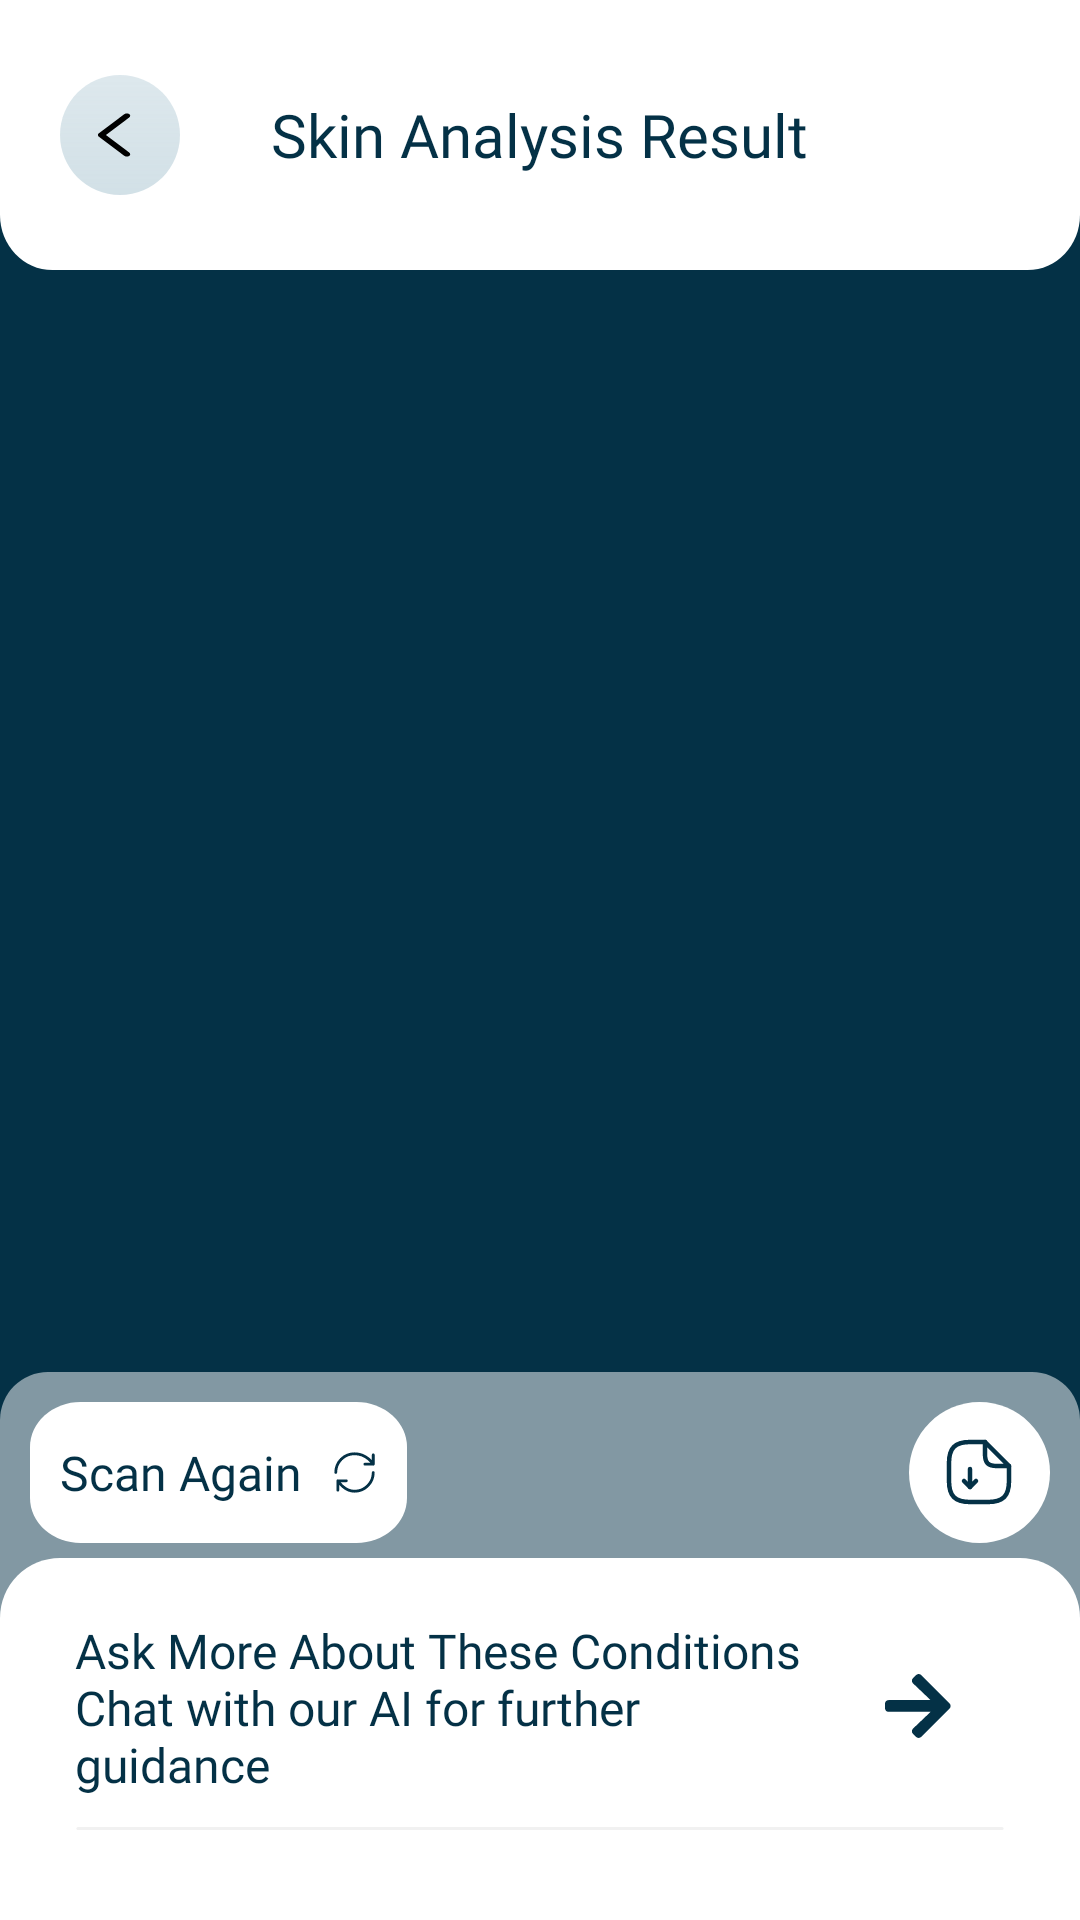

Layout XML and referenced resources for this Android screen:
<!-- AndroidManifest.xml: application theme Theme.DermaScan -->
<!-- res/layout/activity_scan_results.xml -->
<?xml version="1.0" encoding="utf-8"?>
<androidx.constraintlayout.widget.ConstraintLayout xmlns:android="http://schemas.android.com/apk/res/android"
    xmlns:app="http://schemas.android.com/apk/res-auto"
    xmlns:tools="http://schemas.android.com/tools"
    android:id="@+id/main"
    android:background="@color/white"
    android:layout_width="match_parent"
    android:layout_height="match_parent"
    tools:context=".scan.ScanResultsActivity">

    <ImageView
        android:id="@+id/scannedImage"
        android:layout_width="match_parent"
        android:layout_height="match_parent"
        android:layout_marginTop="-20dp"
        android:layout_marginBottom="-10dp"
        android:scaleType="centerCrop"
        android:background="@color/DarkBlue"
        app:layout_constraintEnd_toEndOf="parent"
        app:layout_constraintStart_toStartOf="parent"
        app:layout_constraintTop_toBottomOf="@+id/frameLayout2" />


    <FrameLayout
        android:id="@+id/frameLayout2"
        android:layout_width="match_parent"
        android:layout_height="wrap_content"
        android:background="@drawable/background_white_lower_round"
        app:layout_constraintEnd_toEndOf="parent"
        app:layout_constraintStart_toStartOf="parent"
        app:layout_constraintTop_toTopOf="parent">


        <FrameLayout
            android:id="@+id/backButton"
            android:layout_width="wrap_content"
            android:layout_height="wrap_content"
            android:layout_marginStart="20dp"
            android:layout_gravity="center|left">

            <ImageView
                android:id="@+id/ProfileViewButton"
                android:layout_width="40dp"
                android:layout_height="match_parent"
                android:src="@drawable/background_circle_white_blur" />

            <ImageView
                android:id="@+id/ProfileViewButtonIcon"
                android:layout_width="wrap_content"
                android:layout_height="wrap_content"
                android:layout_gravity="center"
                android:src="@drawable/ic_back_arrow" />
        </FrameLayout>
        
        <TextView
            android:layout_width="wrap_content"
            android:layout_height="wrap_content"
            android:text="Skin Analysis Result"
            android:textColor="@color/DarkBlue"
            android:fontFamily="@font/konkhmer_sleokchher"
            android:textSize="20sp"
            android:layout_gravity="center_vertical|center"/>


    </FrameLayout>
    




    <FrameLayout
        android:id="@+id/frameLayout4"
        android:layout_width="match_parent"
        android:layout_height="wrap_content"

        android:background="@drawable/background_white_transparent_upper_round"
        app:layout_constraintBottom_toBottomOf="parent"
        app:layout_constraintEnd_toEndOf="parent"
        app:layout_constraintStart_toStartOf="parent"
        tools:ignore="MissingConstraints">



        <LinearLayout
            android:id="@+id/scanAgainButton"
            android:layout_width="wrap_content"
            android:layout_height="wrap_content"
            android:layout_gravity="top|left"
            android:layout_marginTop="10dp"
            android:layout_marginBottom="5dp"
            android:gravity="center"
            android:padding="10dp"
            android:layout_marginStart="10dp"
            android:layout_marginEnd="10dp"
            android:background="@drawable/bg_scan_again"
            android:orientation="horizontal">

            <TextView
                android:layout_width="wrap_content"
                android:layout_height="wrap_content"
                android:text="Scan Again"
                android:textSize="16sp"
                android:textColor="@color/DarkBlue"
                android:fontFamily="@font/alike"/>

            <ImageView
                android:layout_width="15dp"
                android:layout_height="15dp"
                android:layout_gravity="center"
                android:layout_marginLeft="10dp"
                android:src="@drawable/ic_refresh" />



        </LinearLayout>





        <LinearLayout
            android:layout_width="match_parent"
            android:layout_height="wrap_content"
            android:layout_gravity="bottom"
            android:orientation="vertical">



            <FrameLayout
                android:id="@+id/docDownloadButton"
                android:layout_width="wrap_content"
                android:layout_height="wrap_content"
                android:layout_gravity="right"
                android:layout_marginTop="10dp"
                android:layout_marginBottom="5dp"
                android:layout_marginStart="10dp"
                android:layout_marginEnd="10dp"
                >

                <ImageView
                    android:layout_width="47dp"
                    android:layout_height="47dp"
                    android:src="@drawable/background_circle_white" />

                <ImageView
                    android:layout_width="wrap_content"
                    android:layout_height="wrap_content"
                    android:layout_gravity="center"
                    android:src="@drawable/ic_doc_download" />
            </FrameLayout>

            <LinearLayout
                android:id="@+id/scanResultsBar"
                android:layout_width="wrap_content"
                android:layout_height="wrap_content"
                android:layout_gravity="bottom|center"
                android:layout_marginBottom="5dp"
                android:gravity="center"
                android:padding="10dp"
                android:layout_marginStart="10dp"
                android:layout_marginEnd="10dp"
                android:background="@drawable/background_dual_scan_result"
                android:orientation="horizontal"
                android:visibility="gone">


                <FrameLayout
                    android:id="@+id/firstDiseaseResult"
                    android:layout_width="wrap_content"
                    android:layout_height="wrap_content"
                    android:background="@drawable/outline_scan_result">

                    <LinearLayout
                        android:layout_width="wrap_content"
                        android:layout_height="wrap_content"
                        android:layout_gravity="center"
                        android:orientation="vertical">

                        <TextView
                            android:id="@+id/firstDiseaseName"
                            android:layout_width="wrap_content"
                            android:layout_height="wrap_content"
                            android:text="Loading.."
                            android:textSize="14sp"
                            android:singleLine="true"
                            android:layout_gravity="center"
                            android:textColor="@color/DarkBlue"
                            android:fontFamily="@font/alike"
                            android:layout_marginStart="10dp"
                            android:layout_marginEnd="10dp"
                            />

                        <TextView
                            android:id="@+id/firstDiseasePercentage"
                            android:layout_width="wrap_content"
                            android:layout_height="wrap_content"
                            android:text="0%"
                            android:textSize="14sp"
                            android:layout_gravity="center"
                            android:textColor="@color/DarkBlue"
                            android:fontFamily="@font/konkhmer_sleokchher"/>

                    </LinearLayout>

                </FrameLayout>

                <FrameLayout
                    android:id="@+id/secndDiseaseResult"
                    android:layout_width="wrap_content"
                    android:layout_height="wrap_content"
                    android:layout_marginLeft="10dp"
                    android:background="@drawable/outline_scan_result">

                    <LinearLayout
                        android:layout_width="wrap_content"
                        android:layout_height="wrap_content"
                        android:layout_gravity="center"
                        android:orientation="vertical">

                        <TextView
                            android:id="@+id/secondDiseaseName"
                            android:layout_width="wrap_content"
                            android:layout_height="wrap_content"
                            android:text="No Second Disease"
                            android:textSize="14sp"
                            android:singleLine="true"
                            android:layout_gravity="center"
                            android:textColor="@color/DarkBlue"
                            android:fontFamily="@font/alike"
                            android:layout_marginStart="10dp"
                            android:layout_marginEnd="10dp"/>

                        <TextView
                            android:id="@+id/secondDiseasePercentage"
                            android:layout_width="wrap_content"
                            android:layout_height="wrap_content"
                            android:text="-"
                            android:textSize="14sp"
                            android:layout_gravity="center"
                            android:textColor="@color/DarkBlue"
                            android:fontFamily="@font/konkhmer_sleokchher"/>

                    </LinearLayout>
                </FrameLayout>




            </LinearLayout>




        <LinearLayout
            android:layout_width="match_parent"
            android:layout_height="match_parent"
            android:layout_gravity="bottom|center"
            android:background="@drawable/background_white_upper_round"
            android:orientation="vertical"
            android:paddingBottom="20dp"
            android:paddingTop="20dp"
            android:paddingStart="25dp"
            android:paddingEnd="25dp">

            <LinearLayout
                android:id="@+id/gotoChat"
                android:layout_width="match_parent"
                android:layout_height="wrap_content"
                android:orientation="horizontal">

                <TextView
                    android:id="@+id/textView2"
                    android:layout_width="wrap_content"
                    android:layout_height="wrap_content"
                    android:fontFamily="@font/alike"
                    android:singleLine="false"
                    android:maxWidth="250dp"
                    android:text="Ask More About These Conditions Chat with our AI for further guidance"
                    android:textColor="@color/DarkBlue"
                    android:textSize="16sp" />

                <ImageView
                    android:layout_width="wrap_content"
                    android:layout_height="wrap_content"
                    android:layout_gravity="right|center"
                    android:layout_marginLeft="20dp"
                    android:background="@drawable/ic_arrow_right"
                    />


            </LinearLayout>


            <FrameLayout
                android:layout_width="match_parent"
                android:layout_height="wrap_content"
                android:layout_marginTop="10dp"
                android:layout_marginBottom="10dp"
                android:orientation="horizontal">

                <ImageView
                    android:layout_width="wrap_content"
                    android:layout_height="wrap_content"
                    android:background="@drawable/line"/>




            </FrameLayout>




        </LinearLayout>

        </LinearLayout>


    </FrameLayout>






</androidx.constraintlayout.widget.ConstraintLayout>
<!-- resources referenced by this layout -->
<resources>
  <color name="DarkBlue">#043146</color>
  <color name="white">#FFFFFFFF</color>
  <!-- drawable background_circle_white (drawable) -->
  <?xml version="1.0" encoding="utf-8"?>
  <vector xmlns:android="http://schemas.android.com/apk/res/android"
      android:width="50dp"
      android:height="50dp"
      android:viewportWidth="50"
      android:viewportHeight="50">
      <path
          android:pathData="M0,25C0,11.193 11.193,0 25,0C38.807,0 50,11.193 50,25C50,38.807 38.807,50 25,50C11.193,50 0,38.807 0,25Z"
          android:fillColor="@color/white"/>
  </vector>
  <!-- drawable background_dual_scan_result (drawable) -->
  <vector xmlns:android="http://schemas.android.com/apk/res/android"
      android:width="381dp"
      android:height="90dp"
      android:viewportWidth="381"
      android:viewportHeight="90">
    <path
        android:pathData="M15,0L366,0A15,15 0,0 1,381 15L381,75A15,15 0,0 1,366 90L15,90A15,15 0,0 1,0 75L0,15A15,15 0,0 1,15 0z"
        android:fillColor="#ffffff"/>
  </vector>
  <!-- drawable background_white_transparent_upper_round (drawable) -->
  <shape xmlns:android="http://schemas.android.com/apk/res/android"
      android:shape="rectangle">
  
    <solid android:color="#80FFFFFF" /> 
  
    <corners android:topLeftRadius="16dp" android:topRightRadius="16dp" />
  
  </shape>
  <!-- drawable background_white_upper_round (drawable) -->
  <?xml version="1.0" encoding="utf-8"?>
  <shape
      xmlns:android="http://schemas.android.com/apk/res/android"
      android:shape="rectangle"
      >
      <corners
          android:topLeftRadius="20dp"
          android:topRightRadius="20dp"
          />
      <solid
          android:color="@color/white"
          />
  
  </shape>
  <!-- drawable bg_scan_again (drawable) -->
  <vector xmlns:android="http://schemas.android.com/apk/res/android"
      android:width="112dp"
      android:height="47dp"
      android:viewportWidth="112"
      android:viewportHeight="47">
    <path
        android:pathData="M15,0L97,0A15,15 0,0 1,112 15L112,32A15,15 0,0 1,97 47L15,47A15,15 0,0 1,0 32L0,15A15,15 0,0 1,15 0z"
        android:fillColor="#ffffff"/>
  </vector>
  <!-- drawable ic_back_arrow (drawable) -->
  <vector xmlns:android="http://schemas.android.com/apk/res/android"
      android:width="34dp"
      android:height="24dp"
      android:viewportWidth="34"
      android:viewportHeight="24">
    <path
        android:pathData="M20.041,5.016C20.498,5.318 20.521,5.825 20.093,6.147L12.32,12L20.093,17.853C20.521,18.175 20.498,18.681 20.041,18.983C19.585,19.286 18.868,19.269 18.44,18.947L9.939,12.547C9.531,12.239 9.531,11.76 9.939,11.453L18.44,5.053C18.868,4.73 19.585,4.714 20.041,5.016Z"
        android:fillColor="#000000"
        android:fillType="evenOdd"/>
  </vector>
  <!-- drawable line (drawable) -->
  <vector xmlns:android="http://schemas.android.com/apk/res/android"
      android:width="333dp"
      android:height="1dp"
      android:viewportWidth="333"
      android:viewportHeight="1">
    <path
        android:strokeWidth="1"
        android:pathData="M1,0.5H332"
        android:fillColor="#00000000"
        android:strokeColor="#F1F1F1"
        android:strokeLineCap="round"/>
  </vector>
  <!-- drawable outline_scan_result (drawable) -->
  <vector xmlns:android="http://schemas.android.com/apk/res/android"
      android:width="160dp"
      android:height="69dp"
      android:viewportWidth="175"
      android:viewportHeight="69">
    <path
        android:pathData="M10,0.25L165,0.25A9.75,9.75 0,0 1,174.75 10L174.75,59A9.75,9.75 0,0 1,165 68.75L10,68.75A9.75,9.75 0,0 1,0.25 59L0.25,10A9.75,9.75 0,0 1,10 0.25z"
        android:strokeWidth="1"
        android:fillColor="#00000000"
        android:strokeColor="#C3D4DB"/>
  </vector>
  <style name="Theme.DermaScan" parent="Base.Theme.DermaScan" />
  <style name="Base.Theme.DermaScan" parent="Theme.Material3.DayNight.NoActionBar">
          
          
      </style>
</resources>
